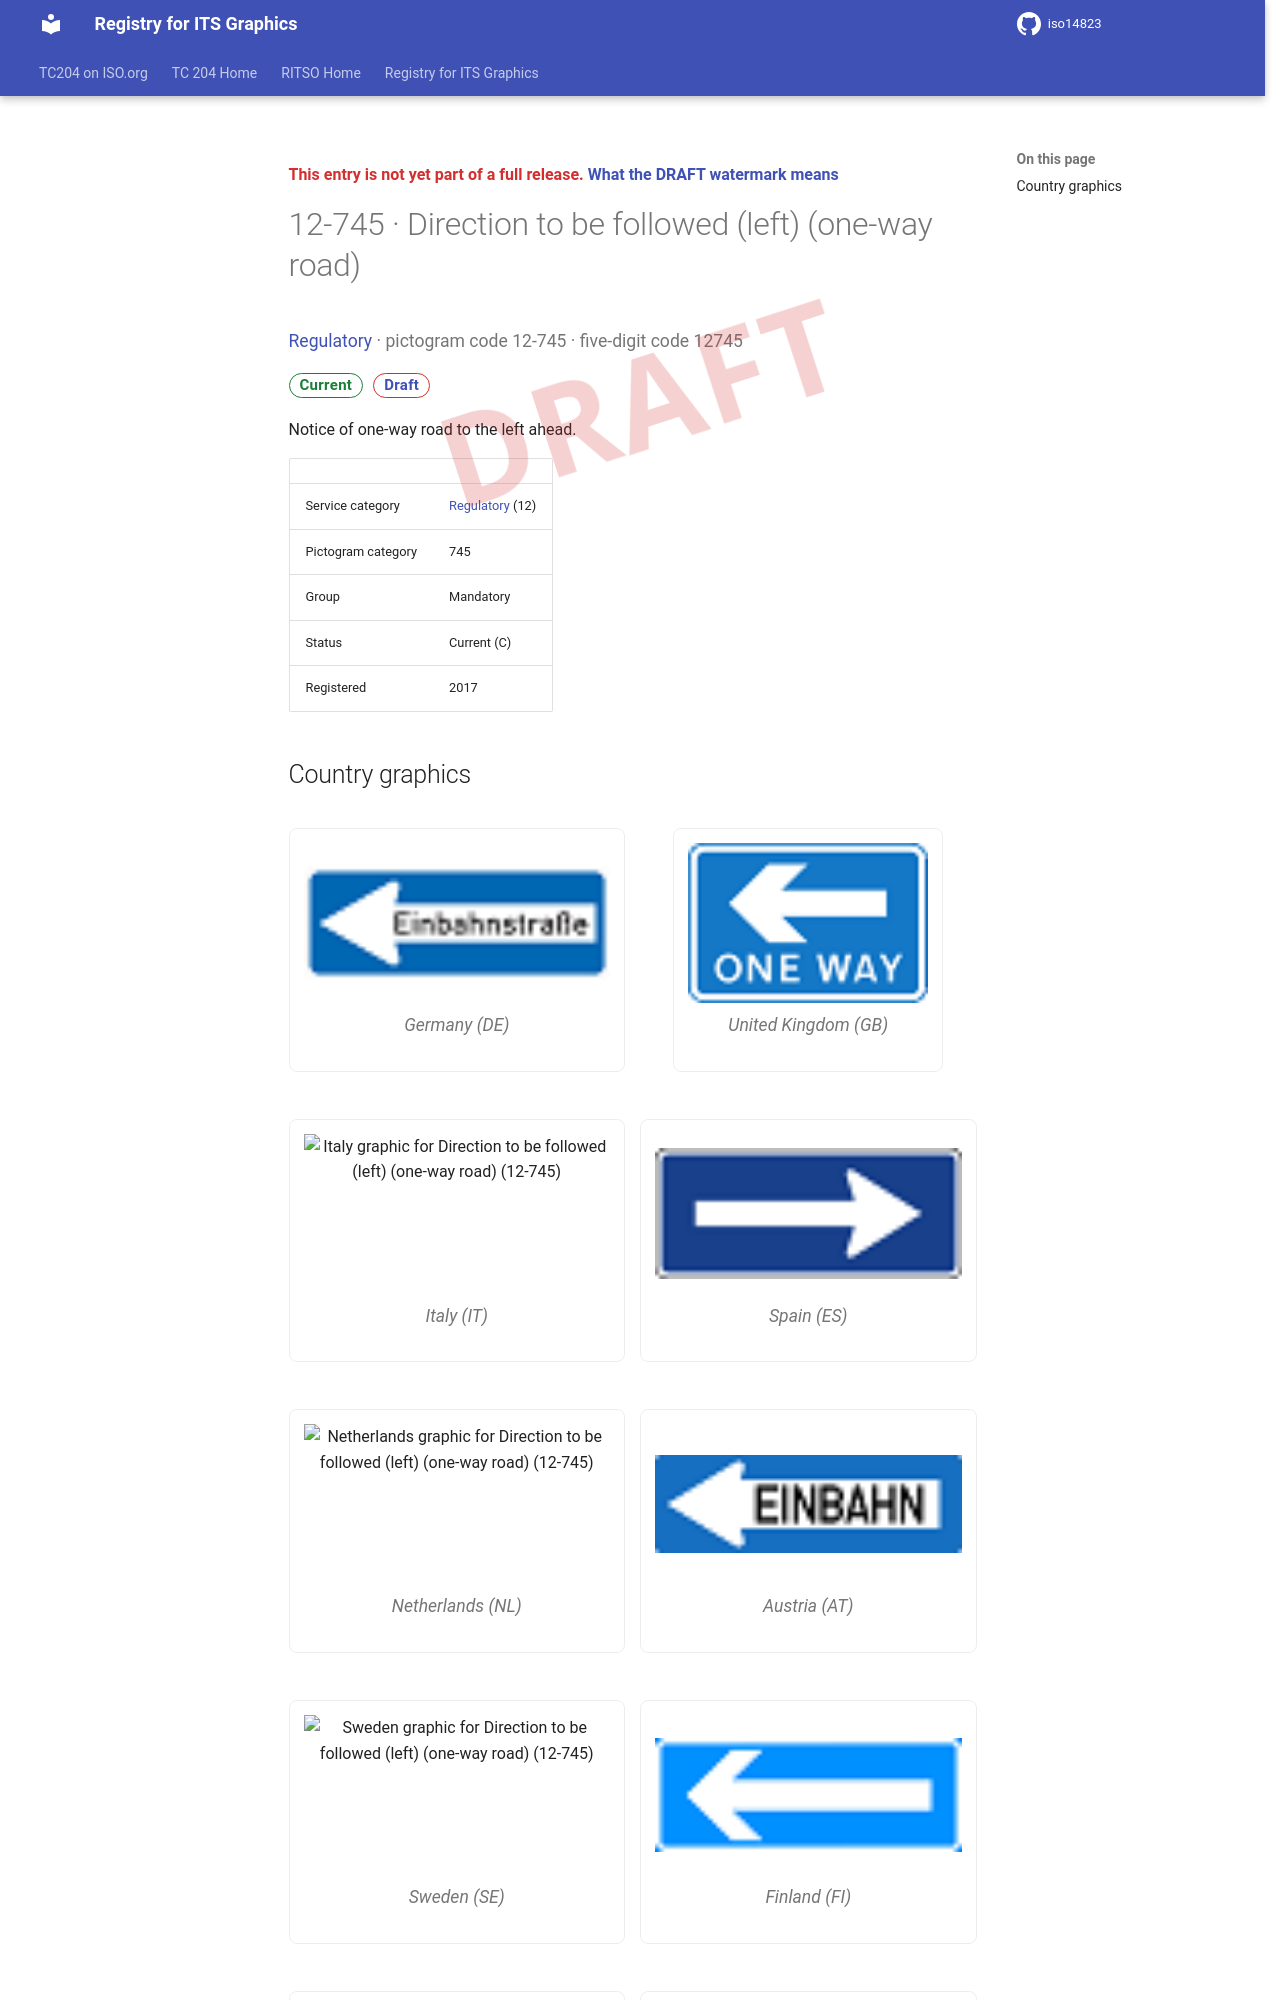

repository: k-vaughn/iso14823 · page: v0.1.0-alpha.1/signs/12-745/index.html · generator: mkdocs

<div class="draft4-watermark" aria-hidden="true"></div>

<p class="draft-note">This entry is not yet part of a full release. <a href="../#draft-watermark">What the DRAFT watermark means</a></p>

# 12-745 · Direction to be followed (left) (one-way road)

<p class="sign-kicker"><a href="../categories/12/">Regulatory</a> · pictogram code 12-745 · five-digit code 12745</p>
<p class="sign-chips"><span class="chip chip-current">Current</span> <a class="chip chip-draft" href="../#draft-watermark">Draft</a></p>
<p>Notice of one-way road to the left ahead.</p>
| | |
| --- | --- |
| Service category | <a href="../categories/12/">Regulatory</a> (12) |
| Pictogram category | 745 |
| Group | Mandatory |
| Status | Current (C) |
| Registered | 2017 |
